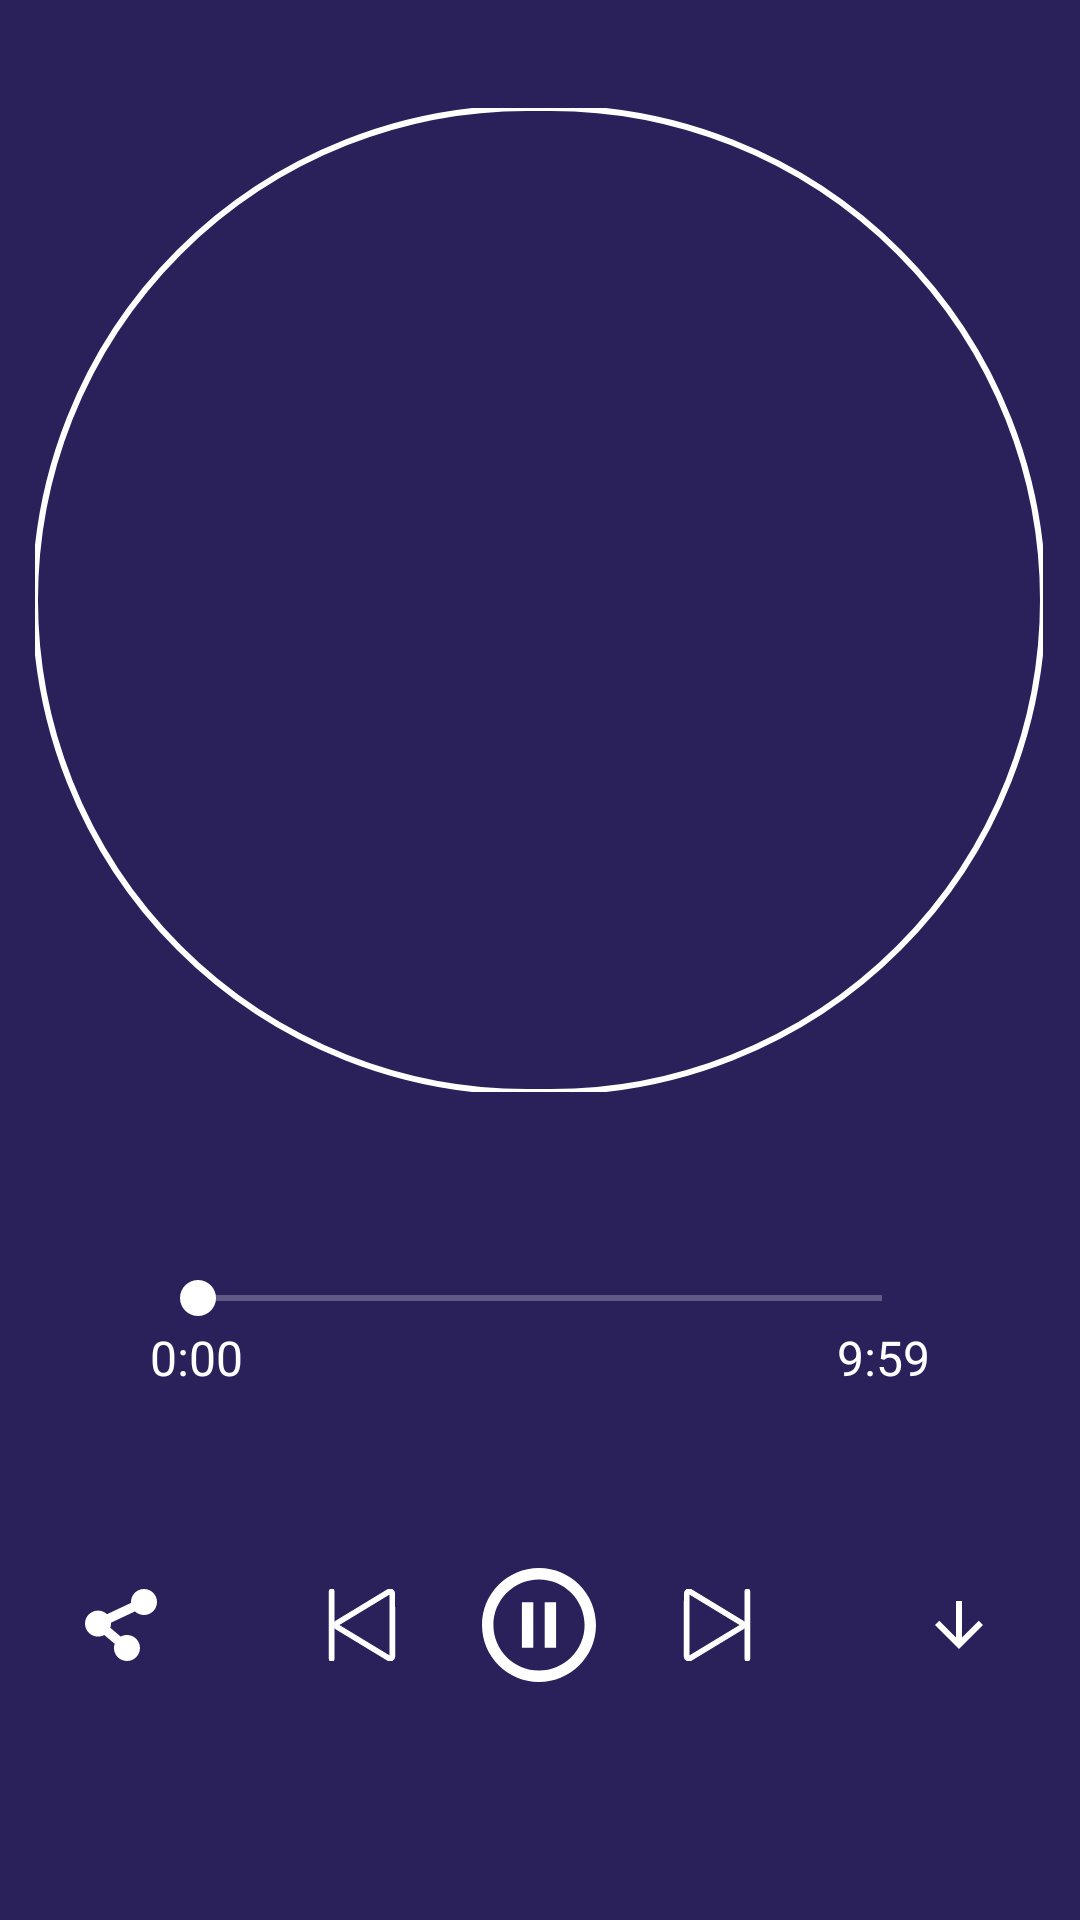

The Android layout XML behind this screen, and the referenced resources:
<!-- AndroidManifest.xml: application theme Theme.MusicApplication -->
<!-- res/layout/activity_playing_music.xml -->
<?xml version="1.0" encoding="utf-8"?>
<androidx.constraintlayout.widget.ConstraintLayout xmlns:android="http://schemas.android.com/apk/res/android"
    xmlns:app="http://schemas.android.com/apk/res-auto"
    xmlns:tools="http://schemas.android.com/tools"
    android:layout_width="match_parent"
    android:layout_height="match_parent"
    android:background="@color/main_color">

    <com.google.android.material.imageview.ShapeableImageView
        android:id="@+id/shapeableImageView"
        android:layout_width="336dp"
        android:layout_height="328dp"
        android:layout_marginTop="36dp"
        android:src="@drawable/img_cd"
        app:layout_constraintEnd_toEndOf="parent"
        app:layout_constraintHorizontal_bias="0.493"
        app:layout_constraintStart_toStartOf="parent"
        app:layout_constraintTop_toTopOf="parent"
        app:shapeAppearanceOverlay="@style/roundedImageViewRounded"
        app:strokeColor="@color/white"
        app:strokeWidth="2dp" />

    <include
        layout="@layout/music_time"
        android:layout_width="match_parent"
        android:layout_height="wrap_content"
        app:layout_constraintBottom_toTopOf="@+id/include"
        app:layout_constraintTop_toBottomOf="@+id/shapeableImageView" />

    <include
        android:id="@+id/include"
        layout="@layout/music_control"
        android:layout_width="match_parent"
        android:layout_height="wrap_content"
        app:layout_constraintBottom_toBottomOf="parent"
        app:layout_constraintEnd_toEndOf="parent"
        app:layout_constraintHorizontal_bias="0.0"
        app:layout_constraintStart_toStartOf="parent"
        app:layout_constraintTop_toBottomOf="@+id/shapeableImageView"
        app:layout_constraintVertical_bias="0.666" />

</androidx.constraintlayout.widget.ConstraintLayout>
<!-- res/layout/music_time.xml (included above) -->
<?xml version="1.0" encoding="utf-8"?>
<LinearLayout xmlns:android="http://schemas.android.com/apk/res/android"
    android:layout_width="match_parent"
    android:layout_height="match_parent"
    android:orientation="vertical"
    android:paddingRight="50dp"
    android:paddingLeft="50dp">
    
    <SeekBar
        android:id="@+id/SeekBar"
        android:layout_width="match_parent"
        android:layout_height="wrap_content"
        android:progressTint="@color/teal_200"
        android:progressBackgroundTint="@color/white"
        android:thumbTint="@color/white"/>
    <LinearLayout
        android:layout_width="match_parent"
        android:layout_height="wrap_content"
        android:orientation="horizontal">
        <TextView
            android:id="@+id/progressView"
            android:layout_weight="1"
            android:layout_width="wrap_content"
            android:layout_height="wrap_content"
            android:text="0:00"
            android:textColor="@color/white"
            android:textSize="16dp"
            android:gravity="left"/>

        <TextView
            android:id="@+id/durationView"
            android:layout_weight="1"
            android:layout_width="wrap_content"
            android:layout_height="wrap_content"
            android:text="9:59"
            android:textColor="@color/white"
            android:textSize="16dp"
            android:gravity="right"/>
    </LinearLayout>
</LinearLayout>
<!-- res/layout/music_control.xml (included above) -->
<?xml version="1.0" encoding="utf-8"?>
<LinearLayout xmlns:android="http://schemas.android.com/apk/res/android"
    android:layout_width="match_parent"
    android:layout_height="200dp"
    android:background="@color/main_color"
    android:orientation="vertical">
    <LinearLayout
        android:layout_weight="3"
        android:layout_width="match_parent"
        android:layout_height="wrap_content"
        android:orientation="horizontal">

        <ImageView
            android:id="@+id/img_share"
            android:layout_width="38dp"
            android:layout_height="38dp"
            android:layout_weight="1"
            android:scaleType="center"
            android:src="@drawable/ic_share" />

        <ImageView
            android:id="@+id/img_clear"
            android:layout_width="38dp"
            android:layout_height="38dp"
            android:layout_weight="1"
            android:scaleType="center"
            android:src="@drawable/ic_back" />

        <ImageView
            android:id="@+id/imgplayorpause"
            android:layout_width="38dp"
            android:layout_height="38dp"
            android:scaleType="fitCenter"
            android:src="@drawable/ic_pause" />

        <ImageView
            android:id="@+id/img_next"
            android:layout_width="38dp"
            android:layout_height="38dp"
            android:layout_weight="1"
            android:scaleType="center"
            android:src="@drawable/ic_next" />

        <ImageView
            android:id="@+id/img_downloaded"
            android:layout_width="38dp"
            android:layout_height="38dp"
            android:layout_weight="1"
            android:scaleType="center"
            android:src="@drawable/ic_download" />
    </LinearLayout>

</LinearLayout>
<!-- resources referenced by this layout -->
<resources>
  <color name="main_color">#2a215a</color>
  <color name="teal_200">#FF03DAC5</color>
  <color name="white">#FFFFFFFF</color>
  <!-- drawable ic_back (drawable-v24) -->
  <vector android:height="24dp" android:viewportHeight="32"
      android:viewportWidth="32" android:width="24dp" xmlns:android="http://schemas.android.com/apk/res/android">
      <path android:fillColor="#ffffff" android:pathData="M30.467,2.043c0,-0.726 -0.393,-1.395 -1.029,-1.748 -0.302,-0.169 -0.637,-0.252 -0.971,-0.252 -0.366,0 -0.733,0.101 -1.055,0.301l-22.991,13.956c-0.498,0.309 -0.829,0.819 -0.918,1.387v-14.688c0,-0.552 -0.448,-1 -1,-1s-1,0.448 -1,1v30c0,0.552 0.448,1 1,1s1,-0.448 1,-1v-14.69c0.09,0.569 0.42,1.078 0.918,1.387l23.023,13.957c0.323,0.201 0.689,0.302 1.055,0.302 0.335,0 0.669,-0.084 0.971,-0.252 0.635,-0.352 1.029,-1.021 1.029,-1.748zM5.475,16l22.992,-13.956 0.032,27.913z"
          android:strokeColor="#ffffff" android:strokeWidth="0.5"/>
  </vector>
  <!-- drawable ic_download (drawable-v24) -->
  <vector android:height="24dp" android:tint="#ffffff"
      android:viewportHeight="24" android:viewportWidth="24"
      android:width="24dp" xmlns:android="http://schemas.android.com/apk/res/android">
      <path android:fillColor="#ffffff" android:pathData="M20,12l-1.41,-1.41L13,16.17V4h-2v12.17l-5.58,-5.59L4,12l8,8 8,-8z"/>
  </vector>
  <!-- drawable ic_next (drawable-v24) -->
  <vector android:height="24dp" android:viewportHeight="32"
      android:viewportWidth="32" android:width="24dp" xmlns:android="http://schemas.android.com/apk/res/android">
      <path android:fillColor="#ffffff" android:pathData="M29.498,0c-0.552,0 -1,0.448 -1,1v14.688c-0.09,-0.569 -0.42,-1.077 -0.918,-1.387l-22.991,-13.957c-0.322,-0.2 -0.689,-0.301 -1.056,-0.301 -0.335,0 -0.669,0.084 -0.971,0.252 -0.635,0.352 -1.028,1.022 -1.028,1.748l-0.032,27.913c0,0.727 0.393,1.395 1.028,1.748 0.303,0.168 0.636,0.252 0.971,0.252 0.366,0 0.733,-0.101 1.055,-0.302l23.023,-13.957c0.498,-0.308 0.828,-0.817 0.918,-1.386v14.688c0,0.552 0.448,1 1,1s1,-0.448 1,-1v-30c0,-0.552 -0.448,-1 -1,-1zM3.502,29.957l0.031,-27.913 22.992,13.956z"
          android:strokeColor="#ffffff" android:strokeWidth="0.5"/>
  </vector>
  <!-- drawable ic_pause (drawable-v24) -->
  <vector android:height="24dp" android:viewportHeight="20"
      android:viewportWidth="20" android:width="24dp" xmlns:android="http://schemas.android.com/apk/res/android">
      <path android:fillColor="#ffffff" android:fillType="evenOdd"
          android:pathData="M7,14L9,14L9,6L7,6L7,14ZM10,0C4.48,0 0,4.48 0,10C0,15.52 4.48,20 10,20C15.52,20 20,15.52 20,10C20,4.48 15.52,0 10,0ZM10,18C5.59,18 2,14.41 2,10C2,5.59 5.59,2 10,2C14.41,2 18,5.59 18,10C18,14.41 14.41,18 10,18ZM11,14L13,14L13,6L11,6L11,14Z"
          android:strokeColor="#00000000" android:strokeWidth="1"/>
  </vector>
  <style name="roundedImageViewRounded">
          <item name="cornerFamily">rounded</item>
          <item name="cornerSize">50%</item>
      </style>
  <style name="Theme.MusicApplication" parent="Theme.Material3.Light.NoActionBar">
          
          <item name="colorPrimary">@color/purple_500</item>
          <item name="colorPrimaryVariant">@color/purple_700</item>
          <item name="colorOnPrimary">@color/white</item>
          
          <item name="colorSecondary">@color/teal_200</item>
          <item name="colorSecondaryVariant">@color/teal_700</item>
          <item name="colorOnSecondary">@color/black</item>
          
          <item name="android:statusBarColor">?attr/colorPrimaryVariant</item>
          
      </style>
  <color name="purple_500">#FF6200EE</color>
  <color name="purple_700">#FF3700B3</color>
  <color name="teal_700">#FF018786</color>
  <color name="black">#FF000000</color>
</resources>
